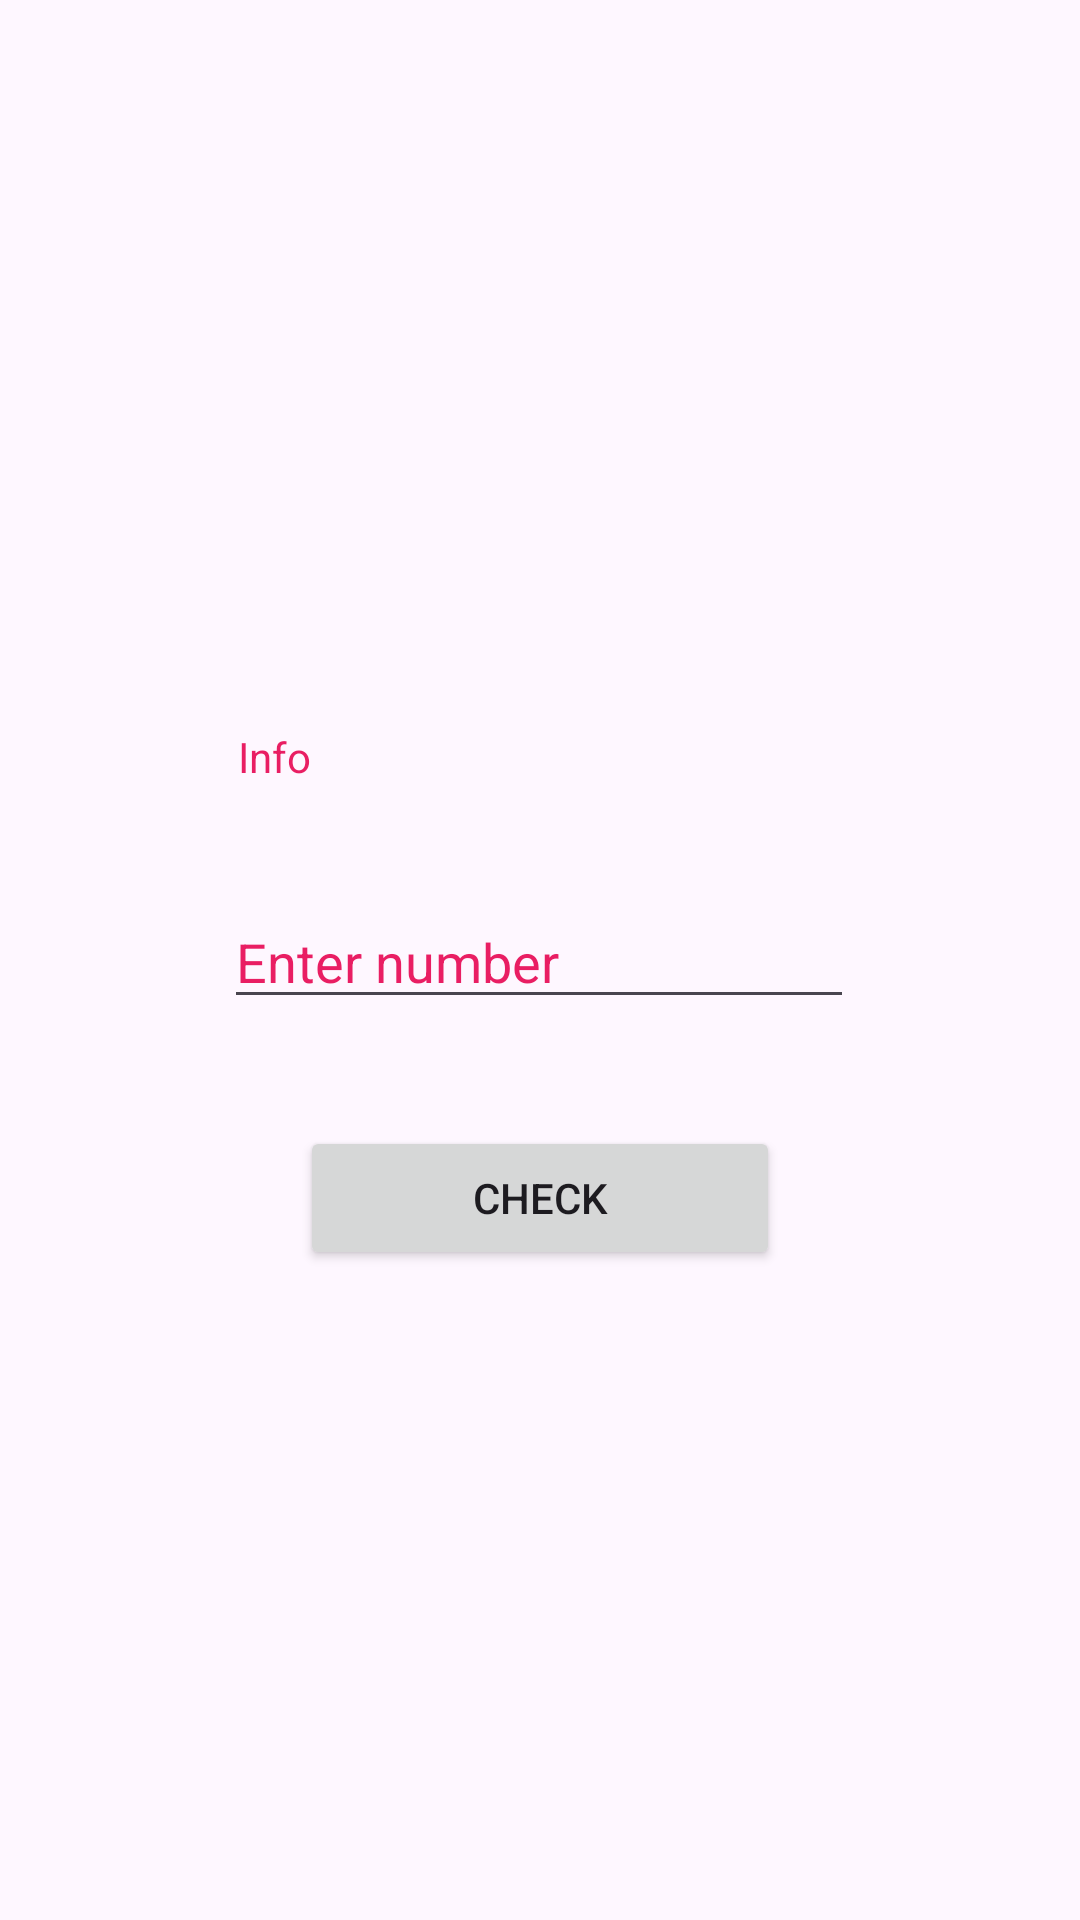

Here is an Android app screen rendered from its layout file. Give the layout XML and the strings, colors and styles it references.
<!-- AndroidManifest.xml: application theme Theme.AndroidLesson6 -->
<!-- res/layout/fragment_estimated.xml -->
<?xml version="1.0" encoding="utf-8"?>
<androidx.constraintlayout.widget.ConstraintLayout xmlns:android="http://schemas.android.com/apk/res/android"
    xmlns:app="http://schemas.android.com/apk/res-auto"
    xmlns:tools="http://schemas.android.com/tools"
    android:layout_width="match_parent"
    android:layout_height="match_parent"
    tools:context=".Fragments.EstimatedFragment">

    <TextView
        android:id="@+id/LifetextView"
        android:layout_width="wrap_content"
        android:layout_height="wrap_content"
        android:layout_marginTop="72dp"
        android:layout_marginBottom="640dp"
        android:text="Live"
        android:textColor="#FF0000"
        app:layout_constraintBottom_toBottomOf="parent"
        app:layout_constraintEnd_toEndOf="parent"
        app:layout_constraintHorizontal_bias="0.924"
        app:layout_constraintStart_toStartOf="parent"
        app:layout_constraintTop_toTopOf="parent"
        app:layout_constraintVertical_bias="1.0" />

    <TextView
        android:id="@+id/infoText"
        android:layout_width="wrap_content"
        android:layout_height="wrap_content"
        android:layout_marginBottom="8dp"
        android:ems="10"
        android:hint="Info"
        android:inputType="number"
        android:outlineAmbientShadowColor="#E91E63"
        android:outlineSpotShadowColor="#E91E63"
        android:text=""
        android:textColor="#E91E63"
        android:textColorHighlight="#E91E63"
        android:textColorHint="#E91E63"
        app:layout_constraintBottom_toBottomOf="parent"
        app:layout_constraintEnd_toEndOf="parent"
        app:layout_constraintHorizontal_bias="0.404"
        app:layout_constraintStart_toStartOf="parent"
        app:layout_constraintTop_toTopOf="parent"
        app:layout_constraintVertical_bias="0.396" />

    <EditText
        android:id="@+id/editTextText"
        android:layout_width="wrap_content"
        android:layout_height="wrap_content"
        android:layout_marginBottom="8dp"
        android:ems="10"
        android:hint="Enter number"
        android:inputType="number"
        android:outlineAmbientShadowColor="#E91E63"
        android:outlineSpotShadowColor="#E91E63"
        android:text=""
        android:textColor="#E91E63"
        android:textColorHighlight="#E91E63"
        android:textColorHint="#E91E63"
        app:layout_constraintBottom_toBottomOf="parent"
        app:layout_constraintEnd_toEndOf="parent"
        app:layout_constraintHorizontal_bias="0.497"
        app:layout_constraintStart_toStartOf="parent"
        app:layout_constraintTop_toTopOf="parent"
        app:layout_constraintVertical_bias="0.505" />

    <Button
        android:id="@+id/Checkbutton"
        android:layout_width="160dp"
        android:layout_height="wrap_content"

        android:layout_marginTop="59dp"
        android:layout_marginBottom="240dp"
        android:text="Check"
        app:layout_constraintBottom_toBottomOf="parent"
        app:layout_constraintEnd_toEndOf="parent"
        app:layout_constraintStart_toStartOf="parent"
        app:layout_constraintTop_toBottomOf="@+id/editTextText" />

</androidx.constraintlayout.widget.ConstraintLayout>
<!-- resources referenced by this layout -->
<resources>
  <style name="Theme.AndroidLesson6" parent="Base.Theme.AndroidLesson6" />
  <style name="Base.Theme.AndroidLesson6" parent="Theme.Material3.DayNight.NoActionBar">
          
          
      </style>
</resources>
